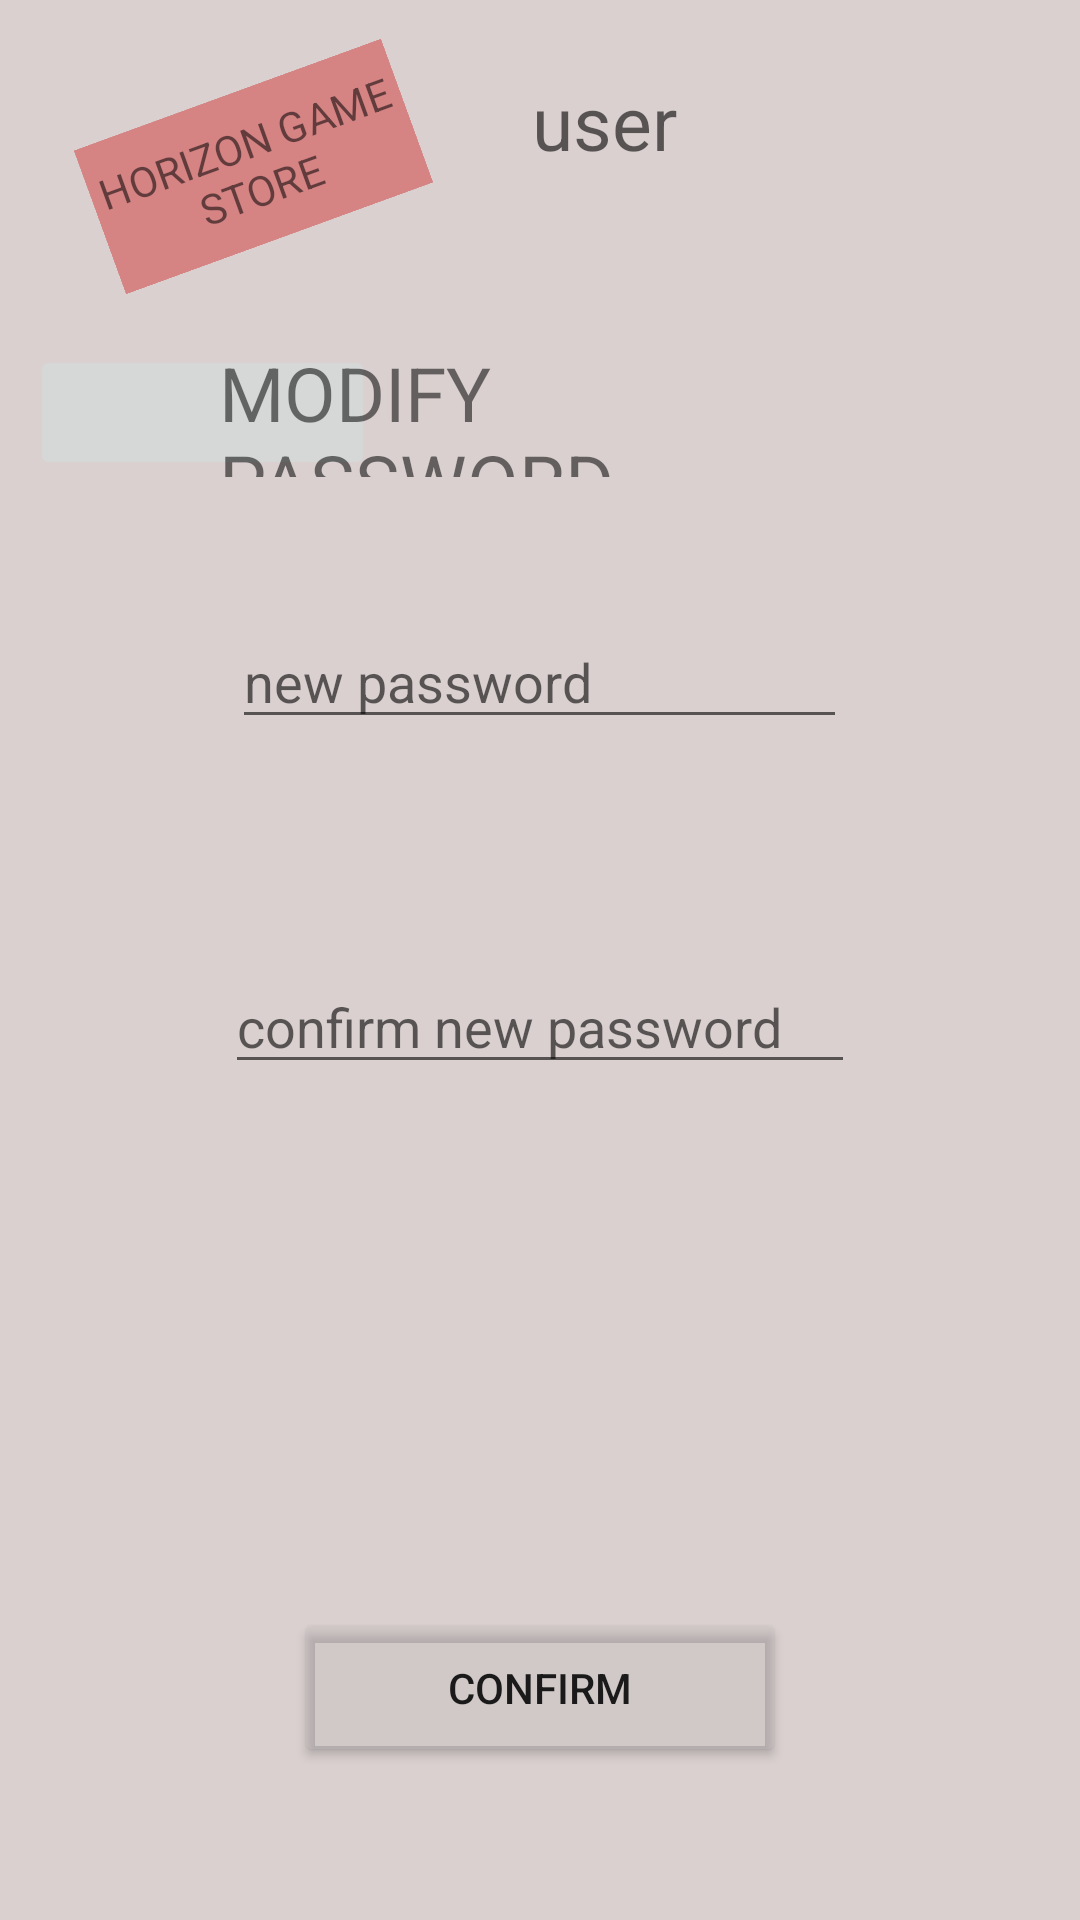

Layout XML and referenced resources for this Android screen:
<!-- AndroidManifest.xml: application theme Theme.Horizon -->
<!-- res/layout/activity_modify_password.xml -->
<?xml version="1.0" encoding="utf-8"?>
<androidx.constraintlayout.widget.ConstraintLayout xmlns:android="http://schemas.android.com/apk/res/android"
    xmlns:app="http://schemas.android.com/apk/res-auto"
    xmlns:tools="http://schemas.android.com/tools"
    android:layout_width="match_parent"
    android:layout_height="match_parent"
    android:background="#DAD0D0"
    tools:context=".ModifyPassword">

    <LinearLayout
        android:layout_width="match_parent"
        android:layout_height="match_parent"
        android:layout_margin="10dp"
        android:orientation="vertical"
        tools:layout_editor_absoluteX="16dp"
        tools:layout_editor_absoluteY="3dp">
        //LOGo

        <RelativeLayout
            android:layout_width="match_parent"
            android:layout_height="150dp">


            <TextView
                android:layout_width="109dp"
                android:layout_height="51dp"
                android:layout_marginStart="20dp"
                android:layout_marginTop="20dp"
                android:layout_marginEnd="20dp"
                android:layout_marginBottom="20dp"
                android:background="#D58383"
                android:gravity="center"
                android:rotation="-20"
                android:text="HORIZON GAME STORE">

            </TextView>

            <TextView
                android:id="@+id/username"
                android:layout_width="141dp"
                android:layout_height="57dp"
                android:layout_alignParentTop="true"
                android:layout_alignParentRight="true"
                android:layout_marginTop="2dp"
                android:layout_marginRight="78dp"
                android:gravity="center"
                android:hint="user"
                android:textSize="25dp">

            </TextView>

            <ImageView
                android:layout_width="76dp"
                android:layout_height="56dp"
                android:layout_alignParentTop="true"
                android:layout_alignParentEnd="true"
                android:layout_marginTop="2dp"
                android:layout_marginEnd="0dp"
                android:src="@drawable/gamecontroller">

            </ImageView>

            <ImageButton
                android:id="@+id/back"
                android:layout_width="115dp"
                android:layout_height="45dp"
                android:layout_alignParentBottom="true"
                android:rotation="180"
                android:scaleType="fitCenter"
                android:src="@drawable/backarrow">

            </ImageButton>

            <TextView
                android:layout_width="228dp"
                android:layout_height="45dp"
                android:layout_alignParentEnd="true"
                android:layout_alignParentBottom="true"
                android:layout_marginEnd="49dp"
                android:layout_marginBottom="1dp"
                android:text="MODIFY PASSWORD"
                android:textSize="24.9dp" />


        </RelativeLayout>
        <RelativeLayout
            android:layout_width="match_parent"
            android:layout_height="500dp"
            android:layout_margin="20dp">


            <Button
                android:id="@+id/updatePassword"
                android:layout_width="164dp"
                android:layout_height="53dp"
                android:layout_alignParentBottom="true"
                android:layout_centerHorizontal="true"
                android:layout_marginStart="99dp"
                android:layout_marginBottom="91dp"
                android:backgroundTint="#4FBAB4B4"
                android:text="CONFIRM"
                app:layout_constraintBottom_toBottomOf="parent"
                app:layout_constraintEnd_toEndOf="parent"
                app:layout_constraintHorizontal_bias="0.497"
                app:layout_constraintStart_toStartOf="parent"
                app:layout_constraintTop_toTopOf="parent"
                app:layout_constraintVertical_bias="0.901" />

            <EditText
                android:id="@+id/newPassword"
                android:layout_width="wrap_content"
                android:layout_height="wrap_content"
                android:layout_centerHorizontal="true"
                android:layout_marginStart="95dp"
                android:layout_marginTop="25dp"
                android:ems="10"
                android:hint="new password"
                android:inputType="textPersonName"


                app:layout_constraintEnd_toEndOf="parent"
                app:layout_constraintHorizontal_bias="0.452"
                app:layout_constraintStart_toStartOf="parent"
                app:layout_constraintTop_toTopOf="parent"
                app:layout_constraintVertical_bias="0.242" />

            <EditText
                android:id="@+id/confirmPassword"
                android:layout_width="wrap_content"
                android:layout_height="wrap_content"
                android:layout_alignParentTop="true"
                android:layout_centerHorizontal="true"
                android:layout_marginStart="62dp"
                android:layout_marginTop="140dp"
                android:ems="10"
                android:hint="confirm new password"
                android:inputType="textPersonName"></EditText>

        </RelativeLayout>
    </LinearLayout>
</androidx.constraintlayout.widget.ConstraintLayout>
<!-- resources referenced by this layout -->
<resources>
  <style name="Theme.Horizon" parent="Theme.MaterialComponents.DayNight.DarkActionBar">
          
          <item name="colorPrimary">@color/purple_500</item>
          <item name="colorPrimaryVariant">@color/purple_700</item>
          <item name="colorOnPrimary">@color/white</item>
          
          <item name="colorSecondary">@color/teal_200</item>
          <item name="colorSecondaryVariant">@color/teal_700</item>
          <item name="colorOnSecondary">@color/black</item>
          
          <item name="android:statusBarColor" tools:targetApi="l">?attr/colorPrimaryVariant</item>
          
      </style>
  <!-- not gathered from this repository: default colours our renderer supplied (Android Studio template values) -->
  <color name="purple_500">#FF6200EE</color>
  <color name="purple_700">#FF3700B3</color>
  <color name="teal_200">#FF03DAC5</color>
  <color name="teal_700">#FF018786</color>
  <color name="black">#FF000000</color>
  <color name="white">#FFFFFFFF</color>
</resources>
